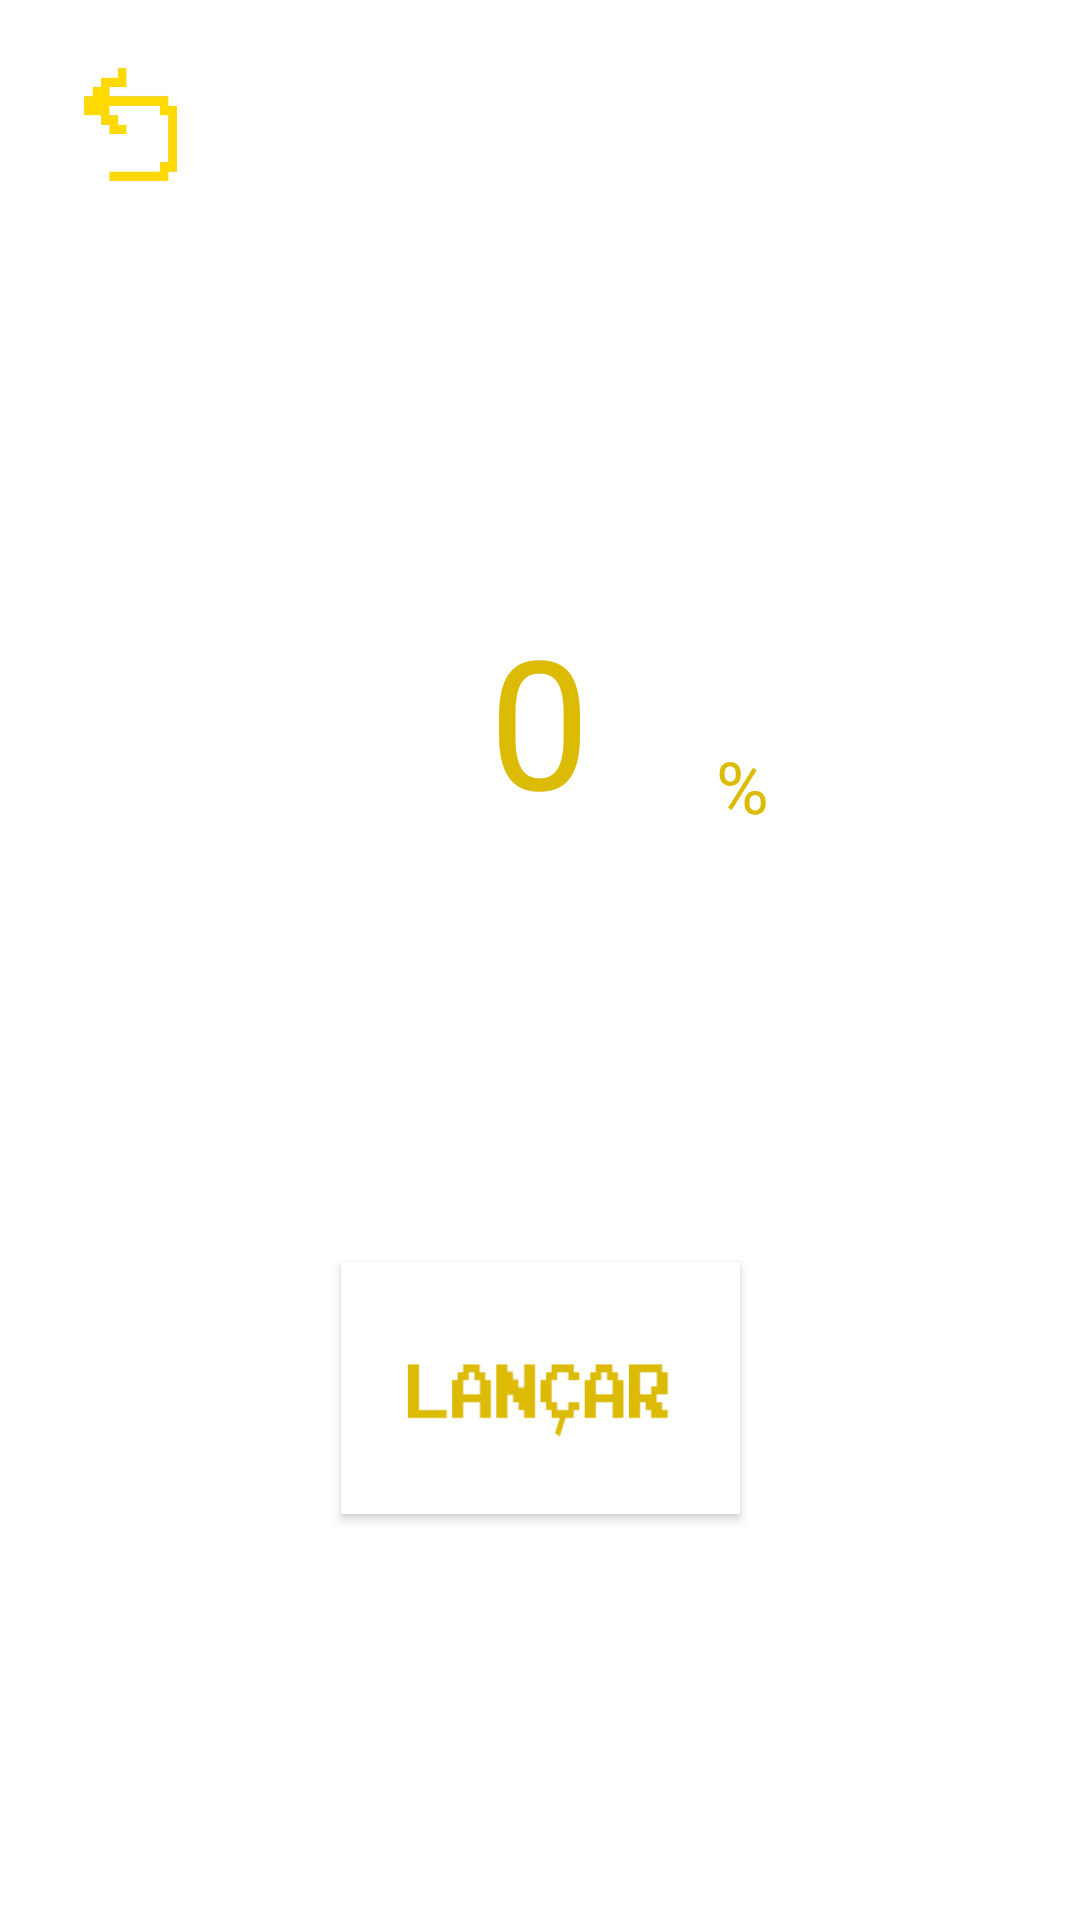

Produce the Android XML layout that renders to this screen, including the resource entries it uses.
<!-- AndroidManifest.xml: application theme Theme.AppTheme -->
<!-- res/layout/activity_dpo.xml -->
<?xml version="1.0" encoding="utf-8"?>
<androidx.constraintlayout.widget.ConstraintLayout xmlns:android="http://schemas.android.com/apk/res/android"
    xmlns:app="http://schemas.android.com/apk/res-auto"
    xmlns:tools="http://schemas.android.com/tools"
    android:layout_width="match_parent"
    android:layout_height="match_parent"
    tools:context=".DPO">


    <TextView
        android:id="@+id/resultText"
        android:layout_width="118dp"
        android:layout_height="91dp"
        android:gravity="center"
        android:text="0"
        android:textColor="#dcbb05"
        android:textSize="60sp"
        android:visibility="visible"
        app:layout_constraintBottom_toBottomOf="parent"
        app:layout_constraintEnd_toEndOf="parent"
        app:layout_constraintHorizontal_bias="0.498"
        app:layout_constraintStart_toStartOf="parent"
        app:layout_constraintTop_toTopOf="parent"
        app:layout_constraintVertical_bias="0.354"
        tools:ignore="HardcodedText" />

    <androidx.appcompat.widget.AppCompatButton
        android:id="@+id/rollButton"
        android:layout_width="133dp"
        android:layout_height="84dp"
        android:text="Rolar"
        android:background="@drawable/send"
        android:textColor="#00FFFFFF"
        app:layout_constraintBottom_toBottomOf="parent"
        app:layout_constraintEnd_toEndOf="parent"
        app:layout_constraintStart_toStartOf="parent"
        app:layout_constraintTop_toBottomOf="@+id/resultText"
        tools:ignore="HardcodedText" />

    <ImageButton
        android:id="@+id/imageButton"
        android:layout_width="63dp"
        android:layout_height="74dp"
        android:background="@android:color/transparent"
        android:scaleType="fitXY"
        app:srcCompat="@drawable/pa"
        app:layout_constraintBottom_toBottomOf="parent"
        app:layout_constraintEnd_toEndOf="parent"
        app:layout_constraintHorizontal_bias="0.045"
        app:layout_constraintStart_toStartOf="parent"
        app:layout_constraintTop_toTopOf="parent"
        app:layout_constraintVertical_bias="0.023"
        tools:ignore="ContentDescription" />

    <TextView
        android:id="@+id/percentText"
        android:layout_width="52dp"
        android:layout_height="35dp"
        android:text="%"
        android:textSize="24sp"
        app:layout_constraintBottom_toBottomOf="parent"
        app:layout_constraintEnd_toEndOf="parent"
        android:textColor="#dcbb05"
        app:layout_constraintHorizontal_bias="0.0"
        app:layout_constraintStart_toEndOf="@+id/resultText"
        app:layout_constraintTop_toTopOf="parent"
        app:layout_constraintVertical_bias="0.406"
        tools:ignore="MissingConstraints" />


</androidx.constraintlayout.widget.ConstraintLayout>
<!-- resources referenced by this layout -->
<resources>
  <!-- drawable pa: png bitmap (drawable, 31382 bytes) -->
  <!-- drawable send: jpg bitmap (drawable, 22917 bytes) -->
  <style name="Theme.AppTheme" parent="Theme.AppCompat.Light.DarkActionBar">
          <item name="android:windowBackground">@drawable/fundo_escuro</item>
          <item name="windowActionBar">false</item>
          <item name="windowNoTitle">true</item>
      </style>
</resources>
